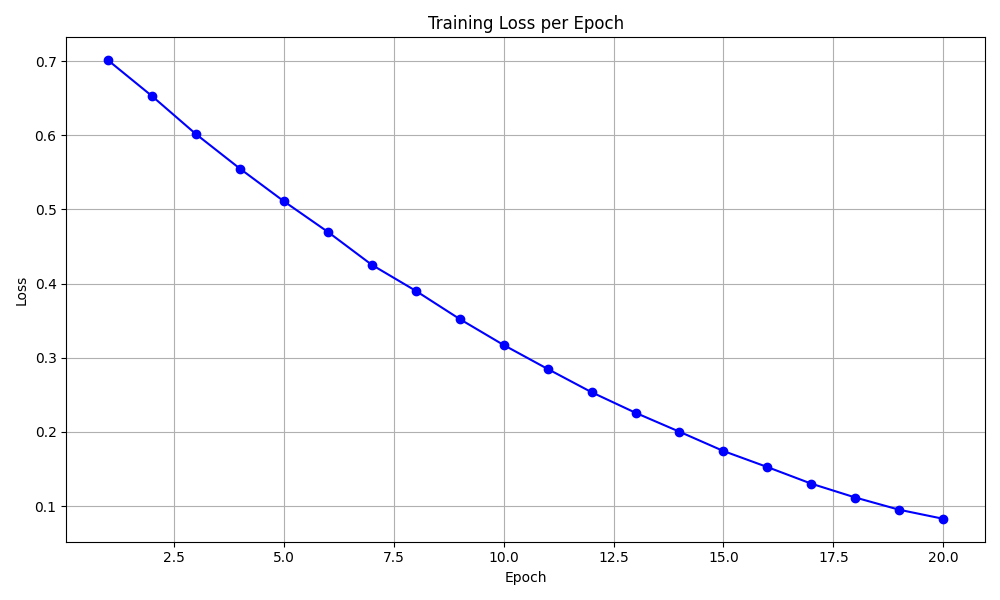

Values plotted in this chart, from the file beside it:
epoch, loss
1, 0.7013
2, 0.653
3, 0.6017
4, 0.5551
5, 0.5111
6, 0.4698
7, 0.4254
8, 0.3903
9, 0.3523
10, 0.3172
11, 0.285
12, 0.2536
13, 0.2258
14, 0.2003
15, 0.1743
16, 0.1526
17, 0.1302
18, 0.1116
19, 0.09505
20, 0.08286
